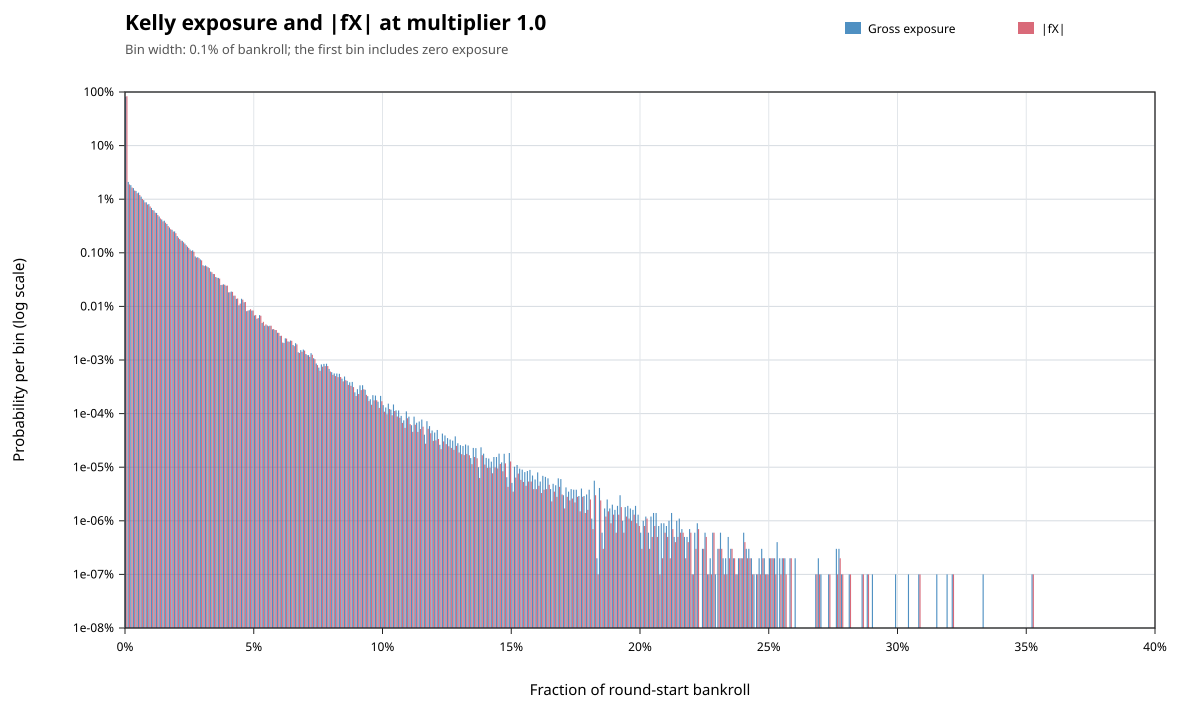

The data file committed next to this chart (first rows):
metric, lower_inclusive, upper_exclusive, count, probability
gross_exposure, 0, 0.001, 817215764, 0.8172
gross_exposure, 0.001, 0.002, 20997666, 0.021
gross_exposure, 0.002, 0.003, 18279976, 0.01828
gross_exposure, 0.003, 0.004, 16107976, 0.01611
gross_exposure, 0.004, 0.005, 14276136, 0.01428
gross_exposure, 0.005, 0.006, 13270236, 0.01327
gross_exposure, 0.006, 0.007, 11158631, 0.01116
gross_exposure, 0.007, 0.008, 9607912, 0.009608
gross_exposure, 0.008, 0.009, 8731174, 0.008731
gross_exposure, 0.009, 0.01, 8087878, 0.008088
gross_exposure, 0.01, 0.011, 6884595, 0.006885
gross_exposure, 0.011, 0.012, 6152565, 0.006153
gross_exposure, 0.012, 0.013, 5541157, 0.005541
gross_exposure, 0.013, 0.014, 4754947, 0.004755
gross_exposure, 0.014, 0.015, 4188895, 0.004189
gross_exposure, 0.015, 0.016, 3968129, 0.003968
gross_exposure, 0.016, 0.017, 3450083, 0.00345
gross_exposure, 0.017, 0.018, 2964028, 0.002964
gross_exposure, 0.018, 0.019, 2686394, 0.002686
gross_exposure, 0.019, 0.02, 2504919, 0.002505
gross_exposure, 0.02, 0.021, 2055136, 0.002055
gross_exposure, 0.021, 0.022, 1802008, 0.001802
gross_exposure, 0.022, 0.023, 1672121, 0.001672
gross_exposure, 0.023, 0.024, 1485549, 0.001486
gross_exposure, 0.024, 0.025, 1301081, 0.001301
gross_exposure, 0.025, 0.026, 1147468, 0.001147
gross_exposure, 0.026, 0.027, 1113553, 0.001114
gross_exposure, 0.027, 0.028, 855029, 0.000855
gross_exposure, 0.028, 0.029, 827186, 0.0008272
gross_exposure, 0.029, 0.03, 750809, 0.0007508
gross_exposure, 0.03, 0.031, 586259, 0.0005863
gross_exposure, 0.031, 0.032, 580384, 0.0005804
gross_exposure, 0.032, 0.033, 537726, 0.0005377
gross_exposure, 0.033, 0.034, 445402, 0.0004454
gross_exposure, 0.034, 0.035, 403232, 0.0004032
gross_exposure, 0.035, 0.036, 353327, 0.0003533
gross_exposure, 0.036, 0.037, 340034, 0.00034
gross_exposure, 0.037, 0.038, 250398, 0.0002504
gross_exposure, 0.038, 0.039, 258228, 0.0002582
gross_exposure, 0.039, 0.04, 242467, 0.0002425
gross_exposure, 0.04, 0.041, 182832, 0.0001828
gross_exposure, 0.041, 0.042, 189225, 0.0001892
gross_exposure, 0.042, 0.043, 158407, 0.0001584
gross_exposure, 0.043, 0.044, 138268, 0.0001383
gross_exposure, 0.044, 0.045, 104647, 0.0001046
gross_exposure, 0.045, 0.046, 138850, 0.0001388
gross_exposure, 0.046, 0.047, 119280, 0.0001193
gross_exposure, 0.047, 0.048, 81436, 8.1436e-05
gross_exposure, 0.048, 0.049, 84783, 8.4783e-05
gross_exposure, 0.049, 0.05, 83464, 8.3464e-05
gross_exposure, 0.05, 0.051, 67713, 6.7713e-05
gross_exposure, 0.051, 0.052, 58693, 5.8693e-05
gross_exposure, 0.052, 0.053, 68741, 6.8741e-05
gross_exposure, 0.053, 0.054, 49057, 4.9057e-05
gross_exposure, 0.054, 0.055, 43614, 4.3614e-05
gross_exposure, 0.055, 0.056, 43983, 4.3983e-05
gross_exposure, 0.056, 0.057, 43537, 4.3537e-05
gross_exposure, 0.057, 0.058, 37369, 3.7369e-05
gross_exposure, 0.058, 0.059, 36180, 3.618e-05
gross_exposure, 0.059, 0.06, 32244, 3.2244e-05
... 483 more rows
